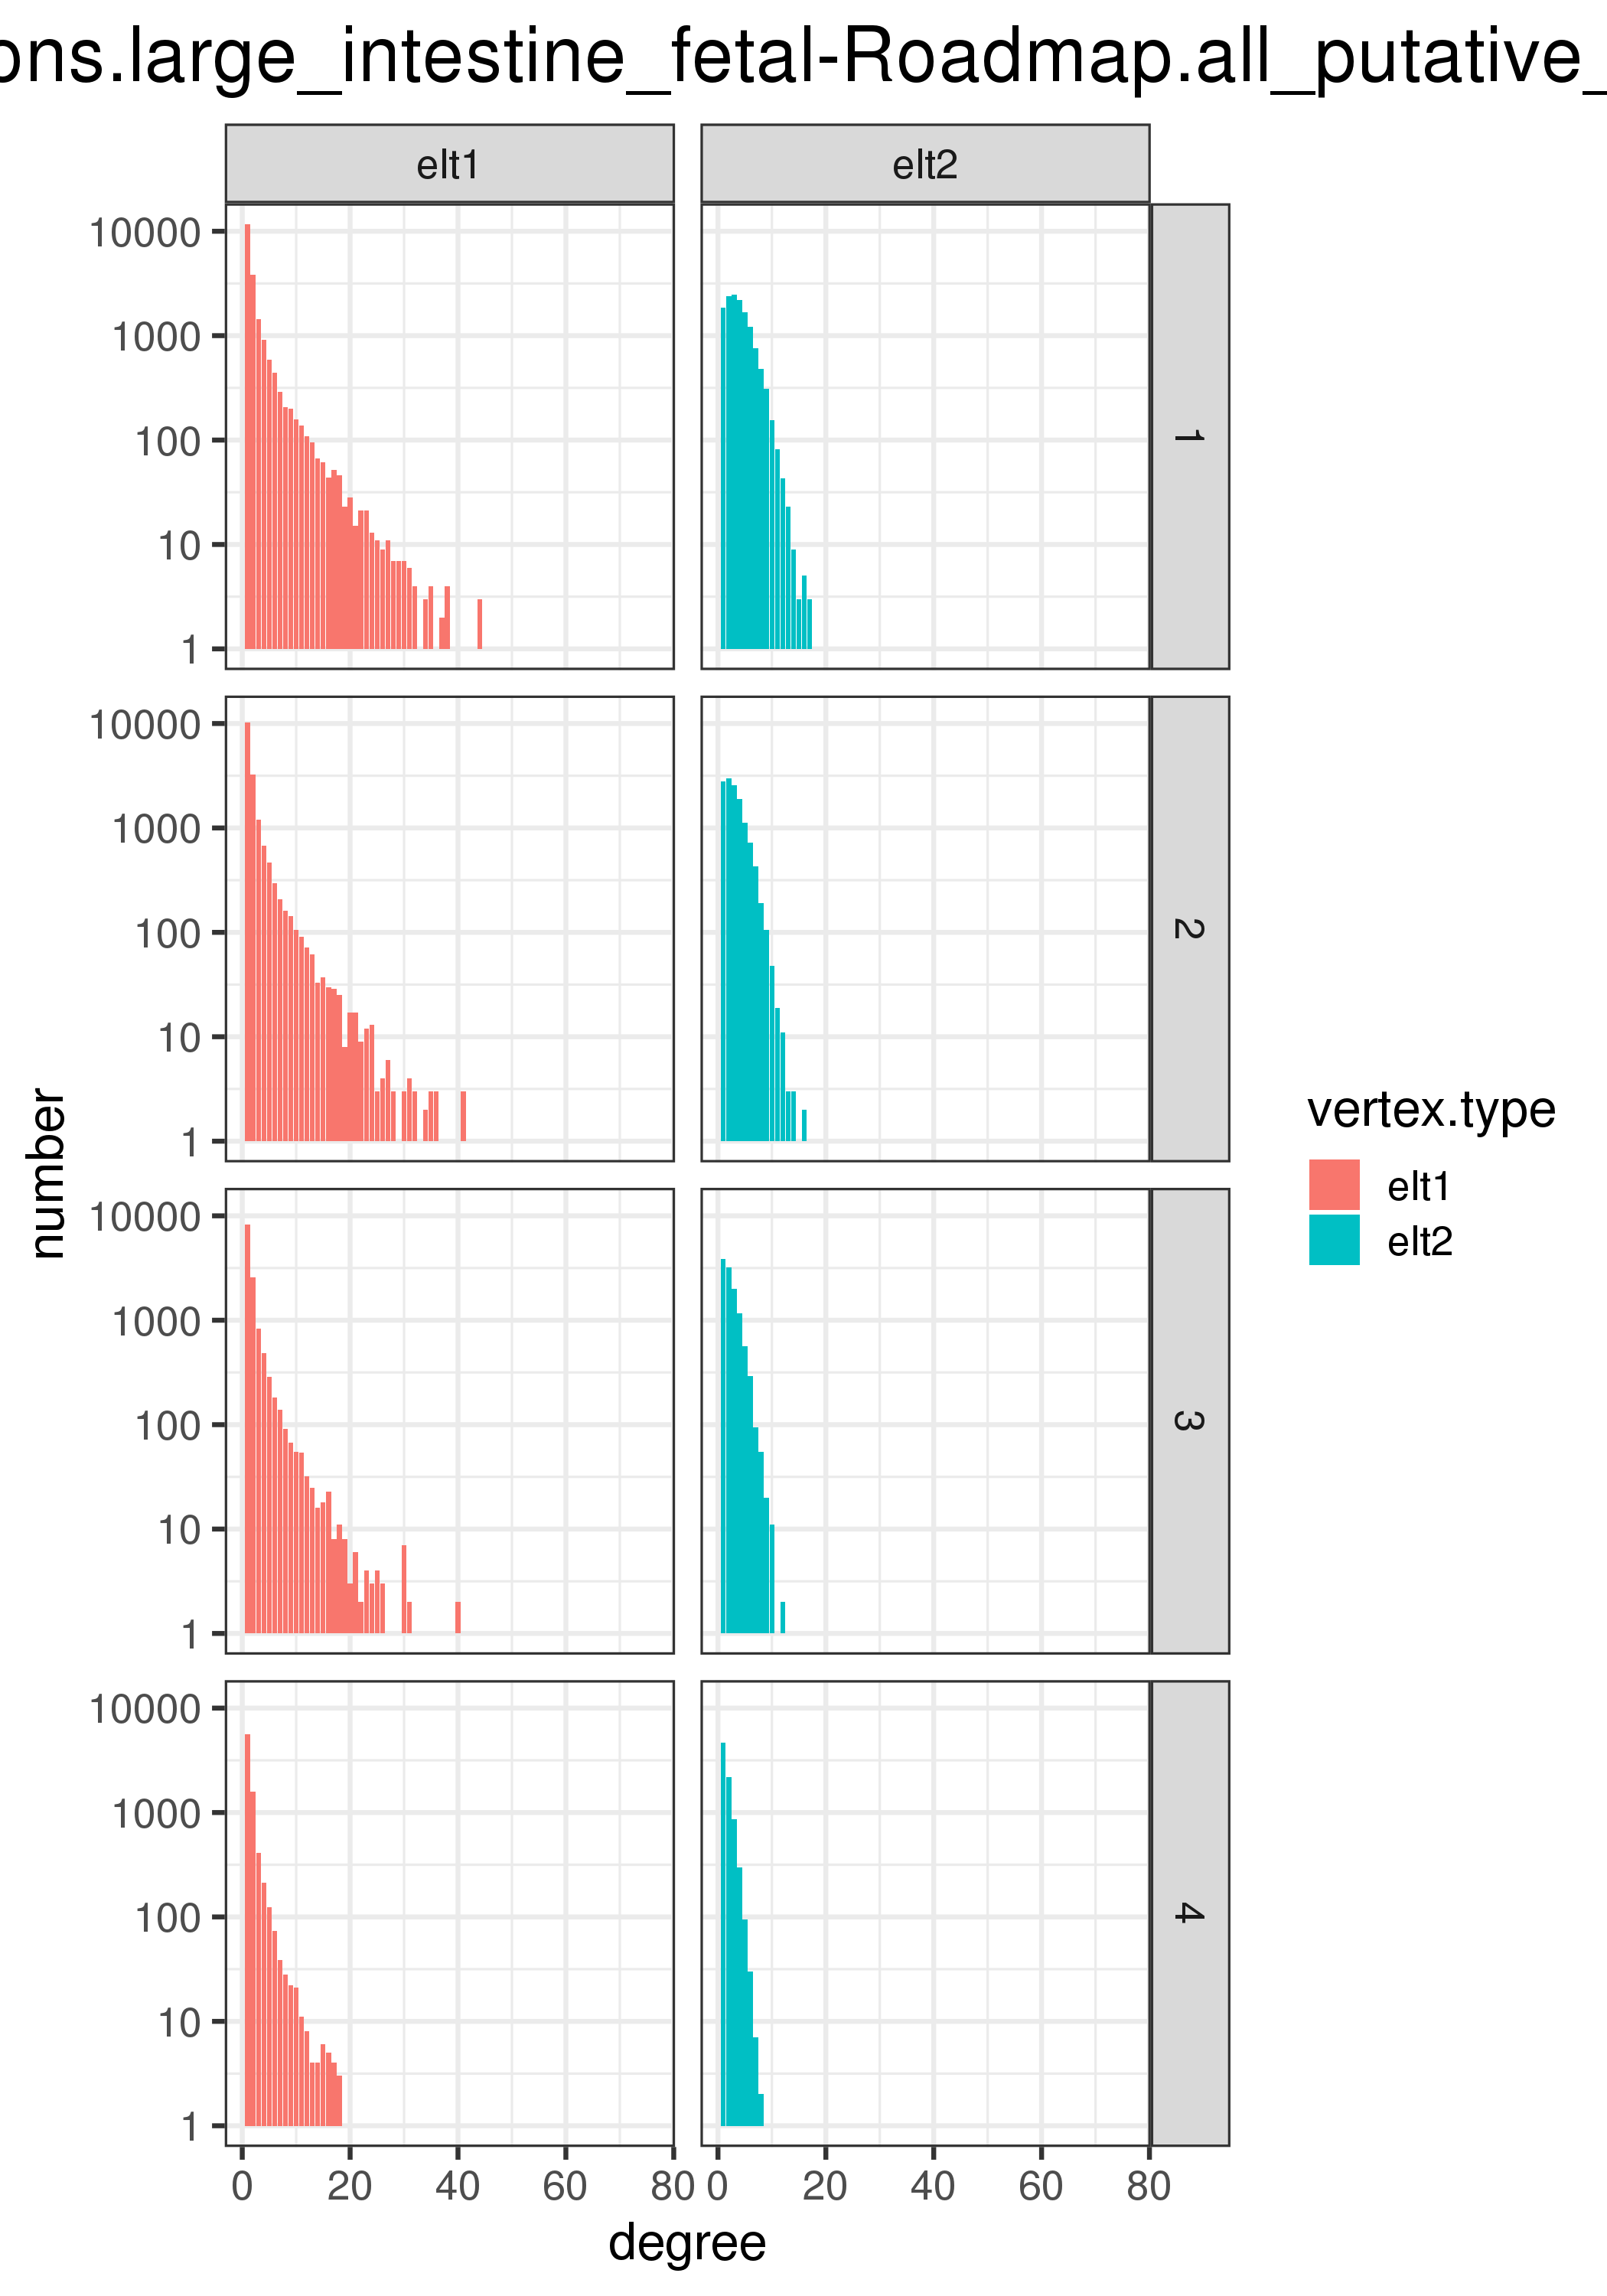

The data file committed next to this chart (first rows):
vertex.type	score.quantile	degree	number
elt1	1	1	11614
elt1	1	2	3848
elt1	1	3	1441
elt1	1	4	906
elt1	1	5	585
elt1	1	6	438
elt1	1	7	290
elt1	1	8	208
elt1	1	9	199
elt1	1	10	159
elt1	1	11	138
elt1	1	12	109
elt1	1	13	95
elt1	1	14	67
elt1	1	15	61
elt1	1	16	44
elt1	1	17	52
elt1	1	18	46
elt1	1	19	23
elt1	1	20	28
elt1	1	21	15
elt1	1	22	21
elt1	1	23	21
elt1	1	24	13
elt1	1	25	11
elt1	1	26	9
elt1	1	27	11
elt1	1	28	7
elt1	1	29	7
elt1	1	30	7
elt1	1	31	6
elt1	1	32	4
elt1	1	33	1
elt1	1	34	3
elt1	1	35	4
elt1	1	36	1
elt1	1	37	2
elt1	1	38	4
elt1	1	39	1
elt1	1	40	1
elt1	1	41	1
elt1	1	42	0
elt1	1	43	1
elt1	1	44	3
elt1	1	45	0
elt1	1	46	1
elt1	1	47	0
elt1	1	48	1
elt1	1	49	1
elt1	1	50	1
elt1	1	51	1
elt1	1	52	1
elt1	1	53	1
elt1	1	54	1
elt1	1	55	0
elt1	1	56	0
elt1	1	57	0
elt1	1	58	1
elt1	1	59	0
elt1	1	60	0
... 226 more rows
